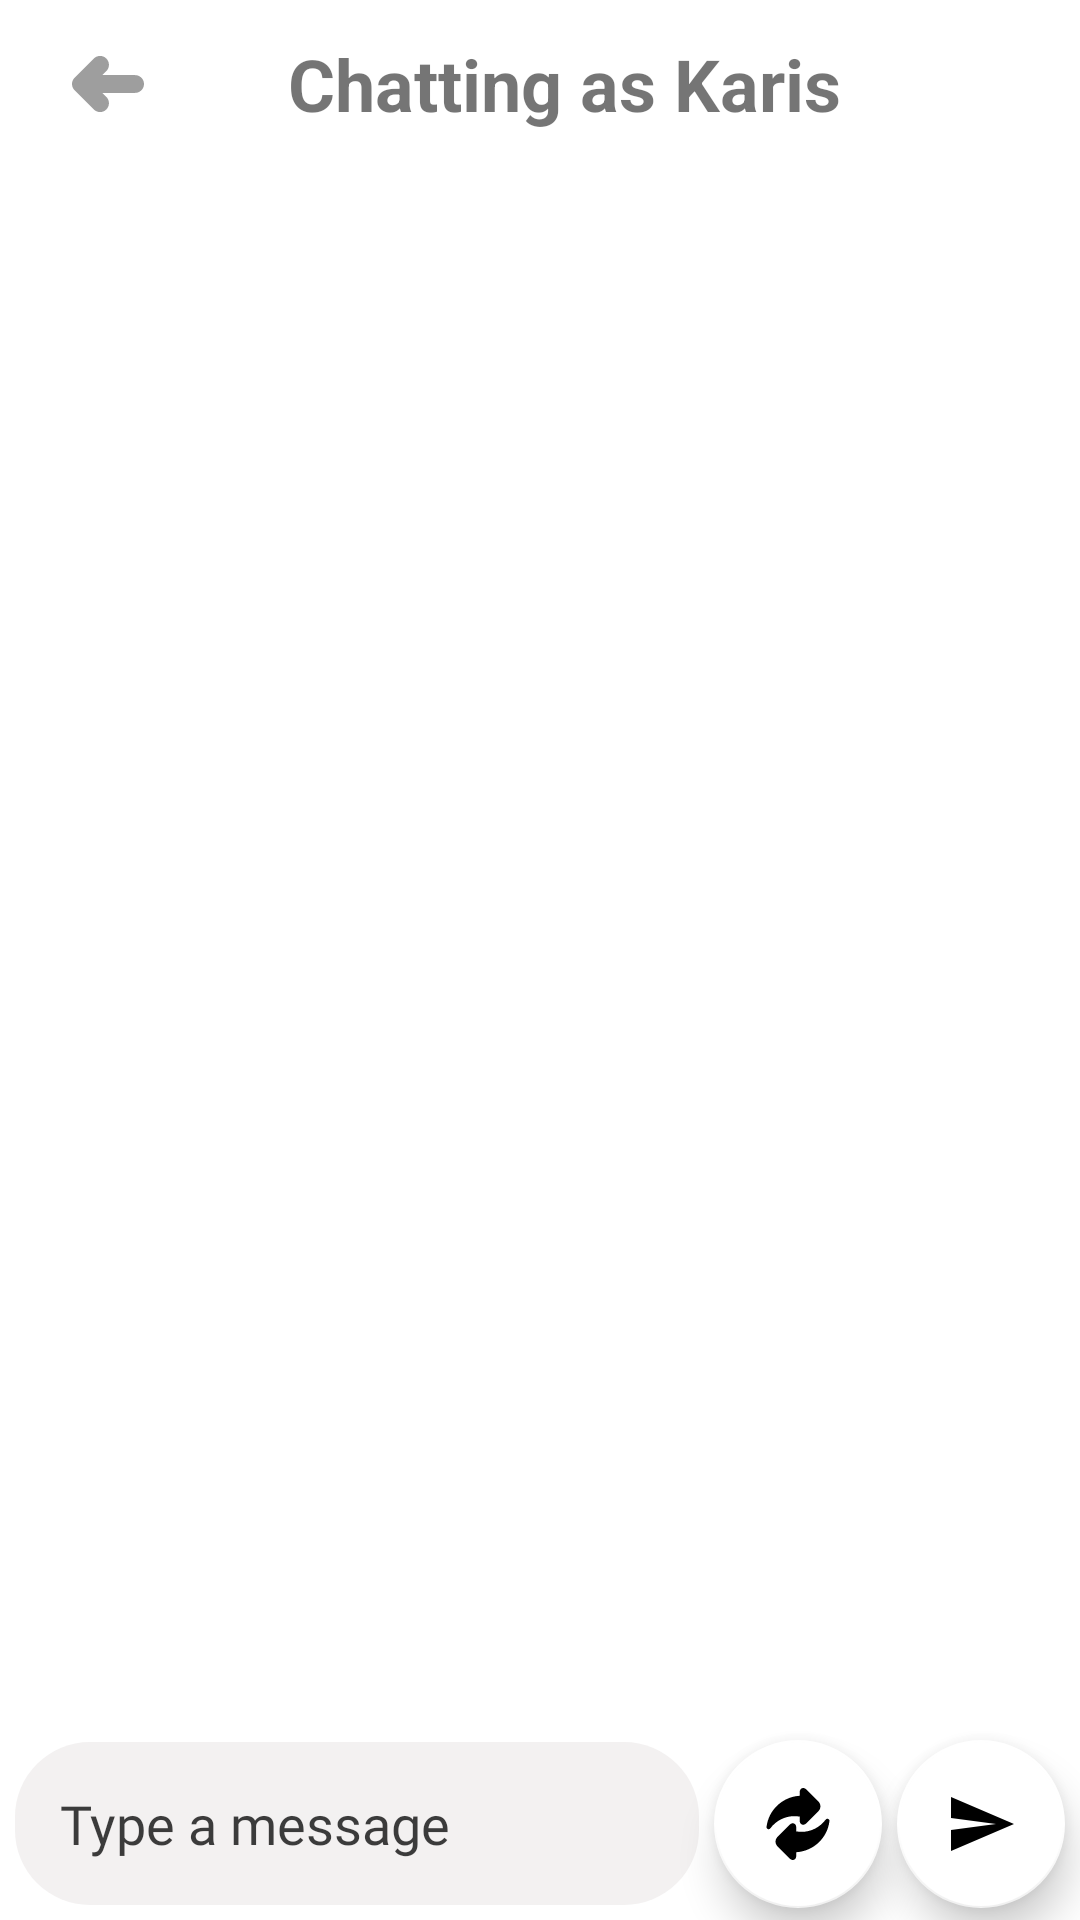

Android layout source for this screen:
<!-- AndroidManifest.xml: application theme AppTheme -->
<!-- res/layout/fragment_chat.xml -->
<?xml version="1.0" encoding="utf-8"?>
<layout xmlns:android="http://schemas.android.com/apk/res/android"
    xmlns:app="http://schemas.android.com/apk/res-auto"
    xmlns:tools="http://schemas.android.com/tools">

    <androidx.constraintlayout.widget.ConstraintLayout
        android:layout_width="match_parent"
        android:layout_height="match_parent"
        tools:context=".ui.activities.ChatActivity">

        <androidx.appcompat.widget.Toolbar
            android:id="@+id/toolbar"
            android:layout_width="match_parent"
            android:layout_height="wrap_content"
            app:layout_constraintEnd_toEndOf="parent"
            app:layout_constraintStart_toStartOf="parent"
            app:layout_constraintTop_toTopOf="parent">

            <androidx.constraintlayout.widget.ConstraintLayout
                android:layout_width="match_parent"
                android:layout_height="match_parent">

                <TextView
                    android:id="@+id/activityChatTitle"
                    android:layout_width="wrap_content"
                    android:layout_height="wrap_content"
                    android:text="Chatting as Karis"
                    android:textSize="24sp"
                    android:textStyle="bold"
                    app:layout_constraintBottom_toBottomOf="parent"
                    app:layout_constraintEnd_toEndOf="parent"
                    app:layout_constraintStart_toStartOf="parent"
                    app:layout_constraintTop_toTopOf="parent" />


                <ImageView
                    android:id="@+id/edit_users"
                    android:layout_width="wrap_content"
                    android:layout_height="wrap_content"
                    android:layout_marginEnd="16dp"
                    app:layout_constraintBottom_toBottomOf="parent"
                    app:layout_constraintEnd_toEndOf="parent"
                    app:layout_constraintTop_toTopOf="parent"
                    app:srcCompat="@drawable/ic_users"
                    app:tint="@color/colorGrey" />

                <ImageView
                    android:id="@+id/imageViewback"
                    android:layout_width="wrap_content"
                    android:layout_height="wrap_content"
                    android:layout_marginStart="8dp"
                    app:tint="@color/colorGrey"
                    app:layout_constraintBottom_toBottomOf="parent"
                    app:layout_constraintStart_toStartOf="parent"
                    app:layout_constraintTop_toTopOf="parent"
                    app:srcCompat="@drawable/ic_back" />

            </androidx.constraintlayout.widget.ConstraintLayout>

        </androidx.appcompat.widget.Toolbar>

        <include
            android:id="@+id/layout_nomessage"
            layout="@layout/layout_nomessage"
            android:layout_width="match_parent"
            android:layout_height="0dp"
            android:visibility="gone"
            app:layout_constraintBottom_toTopOf="@+id/message_edit_text"
            app:layout_constraintEnd_toEndOf="parent"
            app:layout_constraintStart_toStartOf="parent"
            app:layout_constraintTop_toBottomOf="@+id/toolbar" />

        <TextView
            android:id="@+id/textView_info_chats"
            android:layout_width="wrap_content"
            android:layout_height="wrap_content"
            android:text="Swipe a chat to change its user"
            android:textColor="@color/colorGrey"
            android:visibility="gone"
            app:layout_constraintEnd_toEndOf="parent"
            app:layout_constraintStart_toStartOf="parent"
            app:layout_constraintTop_toBottomOf="@+id/toolbar" />

        <androidx.recyclerview.widget.RecyclerView
            android:id="@+id/chat_recycler_view"
            android:layout_width="match_parent"
            android:layout_height="wrap_content"
            tools:listitem="@layout/item_chat_left"
            app:layout_constrainedHeight="true"
            app:layout_constraintBottom_toTopOf="@+id/message_edit_text"
            app:layout_constraintEnd_toEndOf="parent"
            app:layout_constraintHorizontal_bias="0.0"
            app:layout_constraintStart_toStartOf="parent"
            app:layout_constraintTop_toBottomOf="@+id/textView_info_chats"
            app:layout_constraintVertical_bias="0.0" />

        <EditText
            android:id="@+id/message_edit_text"
            android:layout_width="0dp"
            android:layout_height="wrap_content"
            android:layout_margin="5dp"
            android:layout_marginStart="16dp"
            android:layout_marginBottom="8dp"
            android:background="@drawable/edit_text_bg"
            android:drawablePadding="16dp"
            android:ems="10"
            android:fontFamily="@font/poppins"
            android:hint="Type a message"
            android:inputType="textPersonName"
            android:padding="15dp"
            android:textColor="#C1000000"
            android:textColorHint="#C1000000"
            app:layout_constrainedWidth="true"
            app:layout_constraintBottom_toBottomOf="parent"
            app:layout_constraintEnd_toStartOf="@+id/floatingActionButtonexchange"
            app:layout_constraintStart_toStartOf="parent" />

        <com.google.android.material.floatingactionbutton.FloatingActionButton
            android:id="@+id/floatingActionButtonexchange"
            android:layout_width="wrap_content"
            android:layout_height="wrap_content"
            android:layout_margin="5dp"
            android:clickable="true"
            app:backgroundTint="@android:color/white"
            app:elevation="8dp"
            app:layout_constraintBottom_toBottomOf="@+id/message_edit_text"
            app:layout_constraintEnd_toStartOf="@+id/send_text_button"
            app:layout_constraintTop_toTopOf="@+id/message_edit_text"
            app:srcCompat="@drawable/ic_exchange" />

        <com.google.android.material.floatingactionbutton.FloatingActionButton
            android:id="@+id/send_text_button"
            android:layout_width="wrap_content"
            android:layout_height="wrap_content"
            android:layout_margin="5dp"
            android:src="@drawable/ic_baseline_send_24"
            app:backgroundTint="@android:color/white"
            app:elevation="8dp"
            app:fabSize="normal"
            app:layout_constraintBottom_toBottomOf="@+id/floatingActionButtonexchange"
            app:layout_constraintEnd_toEndOf="parent"
            app:layout_constraintTop_toTopOf="@+id/floatingActionButtonexchange" />

    </androidx.constraintlayout.widget.ConstraintLayout>
</layout>
<!-- res/layout/layout_nomessage.xml (included above) -->
<?xml version="1.0" encoding="utf-8"?>
<androidx.constraintlayout.widget.ConstraintLayout
    xmlns:android="http://schemas.android.com/apk/res/android"
    xmlns:app="http://schemas.android.com/apk/res-auto"
    xmlns:tools="http://schemas.android.com/tools"
    android:layout_width="match_parent"
    android:layout_height="match_parent">

    <ImageView
        android:id="@+id/imageView"
        android:layout_width="0dp"
        android:layout_height="0dp"
        android:layout_marginStart="32dp"
        android:layout_marginEnd="32dp"
        app:layout_constraintBottom_toBottomOf="parent"
        app:layout_constraintDimensionRatio="1:1"
        app:layout_constraintEnd_toStartOf="@+id/guideline3"
        app:layout_constraintStart_toStartOf="@+id/guideline2"
        app:layout_constraintTop_toTopOf="parent"
        app:layout_constraintVertical_bias="0.24000001"
        app:srcCompat="@drawable/ic_nomessage" />

    <androidx.constraintlayout.widget.Guideline
        android:id="@+id/guideline2"
        android:layout_width="wrap_content"
        android:layout_height="wrap_content"
        app:layout_constraintGuide_percent=".1"
        android:orientation="vertical" />

    <androidx.constraintlayout.widget.Guideline
        android:id="@+id/guideline3"
        android:layout_width="wrap_content"
        android:layout_height="wrap_content"
        android:orientation="vertical"
        app:layout_constraintGuide_percent=".9"/>

    <TextView
        android:id="@+id/textView2"
        android:layout_width="0dp"
        android:layout_height="wrap_content"
        android:layout_marginStart="8dp"
        android:layout_marginTop="24dp"
        android:layout_marginEnd="8dp"
        android:fontFamily="@font/poppins"
        android:text="No Message History Found."
        android:textAlignment="center"
        android:textSize="18sp"
        android:textStyle="bold"
        android:textColor="@color/colorGrey"
        app:layout_constraintEnd_toStartOf="@+id/guideline3"
        app:layout_constraintStart_toStartOf="@+id/guideline2"
        app:layout_constraintTop_toBottomOf="@+id/imageView" />

    <TextView
        android:id="@+id/textView3"
        android:layout_width="0dp"
        android:layout_height="wrap_content"
        android:layout_marginStart="32dp"
        android:layout_marginEnd="32dp"
        android:fontFamily="@font/poppins"
        android:text="No one has had a conversation here!"
        android:textAlignment="center"
        android:textColor="@color/colorGrey"
        app:layout_constraintEnd_toEndOf="@+id/textView2"
        app:layout_constraintStart_toStartOf="@+id/textView2"
        app:layout_constraintTop_toBottomOf="@+id/textView2" />

</androidx.constraintlayout.widget.ConstraintLayout>
<!-- res/layout/item_chat_left.xml (included above) -->
<?xml version="1.0" encoding="utf-8"?>
<layout xmlns:android="http://schemas.android.com/apk/res/android"
    xmlns:app="http://schemas.android.com/apk/res-auto">
    <androidx.constraintlayout.widget.ConstraintLayout
        android:layout_width="match_parent"
        android:layout_height="wrap_content"
        android:layout_marginStart="8dp"
        android:layout_marginTop="16dp">

        <TextView
            android:id="@+id/text_gchat_date_other"
            android:layout_width="wrap_content"
            android:layout_height="wrap_content"
            android:layout_marginTop="32dp"
            android:paddingStart="8dp"
            android:paddingTop="4dp"
            android:paddingEnd="8dp"
            android:paddingBottom="4dp"
            android:text="June 10"
            android:textColor="#C0C0C0"
            app:layout_constraintEnd_toEndOf="parent"
            app:layout_constraintStart_toStartOf="parent"
            app:layout_constraintTop_toTopOf="parent" />

        <ImageView
            android:id="@+id/image_gchat_profile_other"
            android:layout_width="50dp"
            android:layout_height="50dp"
            android:layout_marginStart="8dp"
            android:contentDescription="User Icon"
            android:src="@drawable/ic_koala"
            app:layout_constraintStart_toStartOf="parent"
            app:layout_constraintTop_toBottomOf="@+id/text_gchat_date_other" />

        <TextView
            android:id="@+id/text_gchat_user_other"
            android:layout_width="wrap_content"
            android:layout_height="wrap_content"
            android:layout_marginStart="16dp"
            android:text="John Grady Cole"
            android:textSize="16sp"
            app:layout_constraintStart_toEndOf="@+id/image_gchat_profile_other"
            app:layout_constraintTop_toBottomOf="@+id/text_gchat_date_other" />

        <androidx.cardview.widget.CardView
            android:id="@+id/card_gchat_message_other"
            android:layout_width="wrap_content"
            android:layout_height="wrap_content"
            android:layout_marginStart="8dp"
            app:cardBackgroundColor="#eef1f6"
            app:cardCornerRadius="50dp"
            app:cardElevation="0dp"
            app:cardPreventCornerOverlap="false"
            app:cardUseCompatPadding="true"
            app:layout_constraintStart_toEndOf="@+id/image_gchat_profile_other"
            app:layout_constraintTop_toBottomOf="@+id/text_gchat_user_other">

            <LinearLayout
                android:id="@+id/layout_gchat_container_other"
                android:layout_width="wrap_content"
                android:layout_height="wrap_content"
                android:orientation="vertical">

                <TextView
                    android:id="@+id/text_gchat_message_other"
                    android:layout_width="wrap_content"
                    android:layout_height="wrap_content"
                    android:layout_marginBottom="8dp"
                    android:maxWidth="260dp"
                    android:paddingLeft="12dp"
                    android:paddingTop="8dp"
                    android:paddingRight="12dp"
                    android:text="Message"
                    android:textColor="#000000"
                    android:textSize="16sp" />
            </LinearLayout>

        </androidx.cardview.widget.CardView>


        <TextView
            android:id="@+id/text_gchat_timestamp_other"
            android:layout_width="wrap_content"
            android:layout_height="wrap_content"
            android:text="8:00"
            android:textColor="#C0C0C0"
            android:textSize="10sp"
            app:layout_constraintBottom_toBottomOf="@+id/card_gchat_message_other"
            app:layout_constraintStart_toEndOf="@+id/card_gchat_message_other" />


    </androidx.constraintlayout.widget.ConstraintLayout>
</layout>
<!-- resources referenced by this layout -->
<resources>
  <color name="colorGrey">#9e9e9e</color>
  <!-- drawable edit_text_bg (drawable) -->
  <?xml version="1.0" encoding="utf-8"?>
  <shape xmlns:android="http://schemas.android.com/apk/res/android">
  
      <corners android:topLeftRadius="25dp"
          android:topRightRadius="25dp"
          android:bottomLeftRadius="25dp"
          android:bottomRightRadius="25dp"/>
  
      <gradient android:startColor="#F3F1F1"
          android:endColor="#F3F1F1"/>
  </shape>
  <!-- drawable ic_back (drawable) -->
  <vector android:height="24dp" android:viewportHeight="512"
      android:viewportWidth="512" android:width="24dp" xmlns:android="http://schemas.android.com/apk/res/android">
      <path android:fillColor="#FF000000" android:pathData="M493.519,211.306c-11.937,-11.936 -27.807,-18.509 -44.727,-18.509l-233.002,-0.003l28.465,-28.464c11.957,-11.941 18.542,-27.823 18.542,-44.722c0,-34.849 -28.354,-63.2 -63.219,-63.2c-16.874,0 -32.741,6.573 -44.681,18.512L18.601,211.22c-8.841,8.806 -14.828,19.891 -17.315,32.056C0.432,247.441 0,251.722 0,256.001c0,16.929 6.607,32.832 18.583,44.761l136.288,136.287c11.939,11.958 27.822,18.543 44.723,18.543c34.849,0 63.201,-28.353 63.203,-63.201c0.002,-16.879 -6.571,-32.752 -18.512,-44.696l-28.493,-28.493h233.034c16.886,0 32.76,-6.574 44.694,-18.513C518.16,276.045 518.16,235.949 493.519,211.306z"/>
  </vector>
  <!-- drawable ic_baseline_send_24 (drawable) -->
  <vector xmlns:android="http://schemas.android.com/apk/res/android"
      android:width="24dp"
      android:height="24dp"
      android:viewportWidth="24"
      android:viewportHeight="24">
    <path
        android:fillColor="#000000"
        android:pathData="M2.01,21L23,12 2.01,3 2,10l15,2 -15,2z"/>
  </vector>
  <!-- drawable ic_exchange (drawable) -->
  <vector xmlns:android="http://schemas.android.com/apk/res/android"
      android:width="512dp"
      android:height="512dp"
      android:viewportWidth="512"
      android:viewportHeight="512">
    <path
        android:fillColor="#FF000000"
        android:pathData="m267.605,203.52v25.742c0,8.176 1.633,15.035 4.855,20.379 4.445,7.375 11.742,11.602 20.027,11.602 8.117,0 16.184,-3.953 23.973,-11.742l85.023,-85.023c18.668,-18.668 18.668,-49.043 0,-67.711l-85.023,-85.023c-7.789,-7.793 -15.855,-11.742 -23.973,-11.742 -12.387,0 -24.883,9.891 -24.883,31.98v23.379c-120.711,7.129 -220.641,99.766 -235.492,221.051 -0.832,6.773 3.02,13.258 9.367,15.77 1.797,0.711 3.668,1.055 5.516,1.055 4.68,0 9.219,-2.191 12.109,-6.141 39.836,-54.43 103.797,-86.926 171.094,-86.926 12.469,0 25.008,1.125 37.406,3.352zM267.605,203.52"/>
    <path
        android:fillColor="#FF000000"
        android:pathData="m470.254,219.82c-6.348,-2.516 -13.59,-0.422 -17.625,5.09 -39.832,54.426 -103.793,86.922 -171.09,86.922 -12.469,0 -25.008,-1.125 -37.406,-3.352v-25.742c0,-22.09 -12.5,-31.98 -24.883,-31.98 -8.117,0 -16.184,3.953 -23.977,11.746l-85.023,85.02c-18.664,18.668 -18.664,49.043 0.004,67.715l85.02,85.02c7.793,7.793 15.859,11.742 23.977,11.742 12.383,0 24.883,-9.891 24.883,-31.98v-23.379c120.715,-7.129 220.641,-99.766 235.492,-221.047 0.832,-6.777 -3.02,-13.262 -9.371,-15.773zM470.254,219.82"/>
  </vector>
  <!-- drawable ic_koala: vector/xml drawable (drawable, 4655 chars, omitted) -->
  <!-- drawable ic_nomessage: vector/xml drawable (drawable, 11003 chars, omitted) -->
  <style name="AppTheme" parent="Theme.MaterialComponents.DayNight.NoActionBar">
          
          <item name="colorPrimary">@color/colorPrimary</item>
          <item name="colorPrimaryDark">@color/colorBlack</item>
          <item name="colorAccent">@color/colorAccent</item>
      </style>
  <color name="colorPrimary">#212121</color>
  <color name="colorBlack">#000000</color>
  <color name="colorAccent">#00ffff</color>
</resources>
